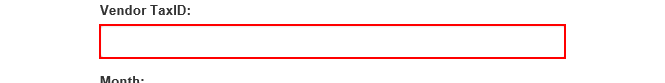
Task: KS 연도별 보고서 작성
Workflow: Download Report

Step 1: type [in_Str_TaxID] into the text box in window 'ACME System 1 - Download Monthly Report'

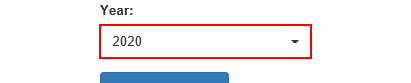
Step 2: click on the button in window 'ACME System 1 - Download Monthly Report'

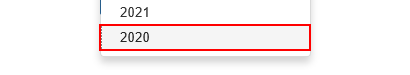
Step 3: click on the link '{0}' in window 'ACME System 1 - Download Monthly Report'

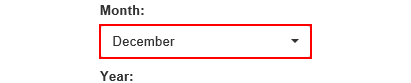
Step 4: click on the button in window 'ACME System 1 - Download Monthly Report'

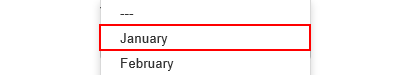
Step 5: click on the link '{0}' in window 'ACME System 1 - Download Monthly Report'

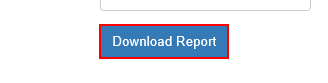
Step 6: click on the button in window 'ACME System 1 - Download Monthly Report'
